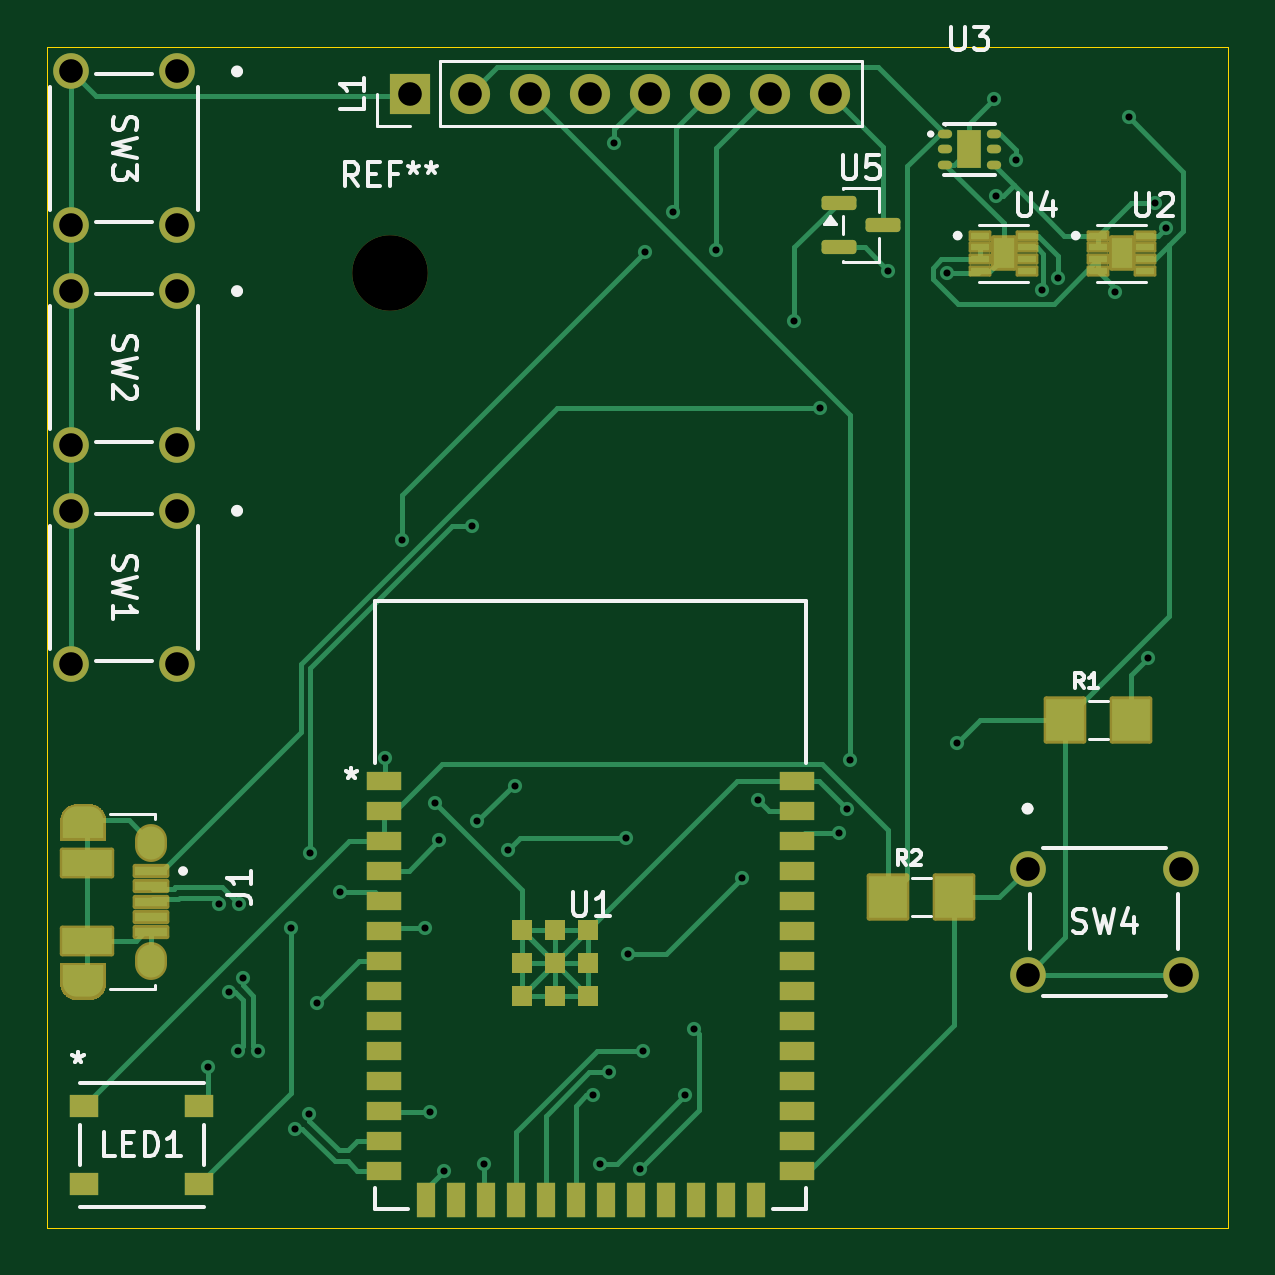
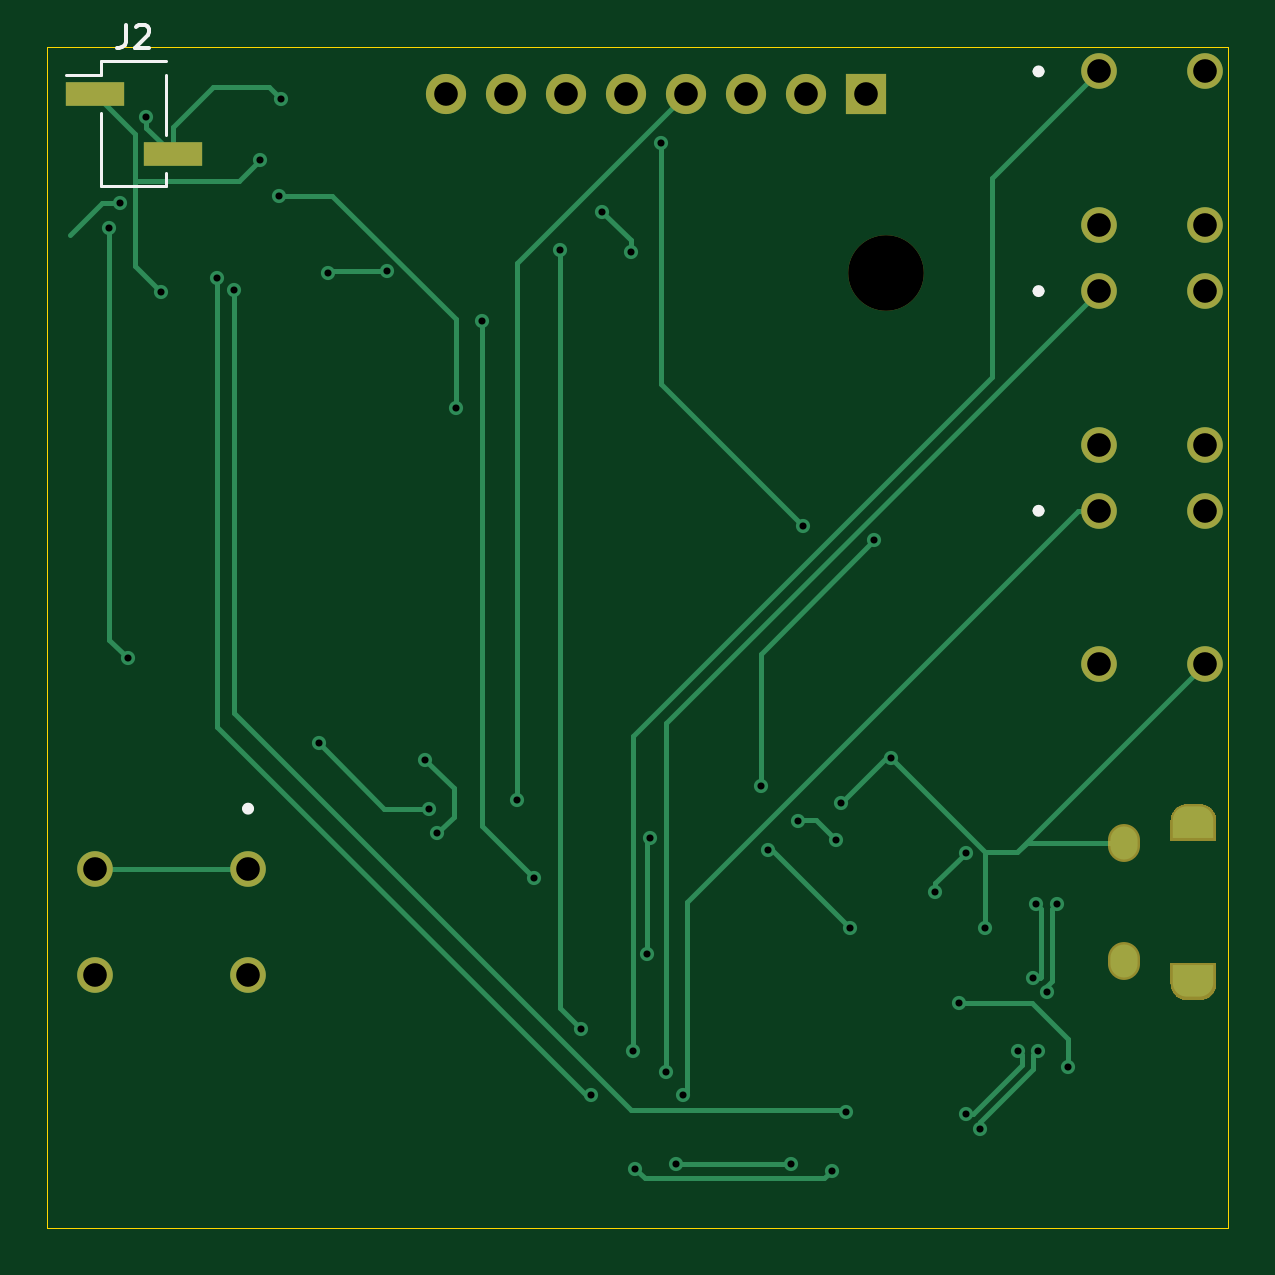
Circuit board: 11 layer files. Board 50.0 x 50.0 mm.
- bottom_copper: board-B_Cu.gbr (14386 bytes)
- bottom_mask: board-B_Mask.gbr (7928 bytes)
- paste: board-B_Paste.gbr (550 bytes)
- bottom_silk: board-B_Silkscreen.gbr (2268 bytes)
- outline: board-Edge_Cuts.gbr (604 bytes)
- top_copper: board-F_Cu.gbr (27489 bytes)
- top_mask: board-F_Mask.gbr (11658 bytes)
- paste: board-F_Paste.gbr (4474 bytes)
- top_silk: board-F_Silkscreen.gbr (21470 bytes)
- drill: board-NPTH.drl (340 bytes)
- drill: board-PTH.drl (1791 bytes)

=== bottom_copper: board-B_Cu.gbr (14386 bytes, source omitted) ===
=== bottom_mask: board-B_Mask.gbr (7928 bytes, source omitted) ===
=== paste: board-B_Paste.gbr ===
%TF.GenerationSoftware,KiCad,Pcbnew,10.0.3*%
%TF.CreationDate,2026-06-29T00:55:06-07:00*%
%TF.ProjectId,board,626f6172-642e-46b6-9963-61645f706362,rev?*%
%TF.SameCoordinates,Original*%
%TF.FileFunction,Paste,Bot*%
%TF.FilePolarity,Positive*%
%FSLAX46Y46*%
G04 Gerber Fmt 4.6, Leading zero omitted, Abs format (unit mm)*
G04 Created by KiCad (PCBNEW 10.0.3) date 2026-06-29 00:55:06*
%MOMM*%
%LPD*%
G01*
G04 APERTURE LIST*
%ADD10R,2.510000X1.000000*%
G04 APERTURE END LIST*
D10*
%TO.C,J2*%
X104000000Y-66000000D03*
X100690000Y-68540000D03*
%TD*%
M02*

=== bottom_silk: board-B_Silkscreen.gbr ===
%TF.GenerationSoftware,KiCad,Pcbnew,10.0.3*%
%TF.CreationDate,2026-06-29T00:55:06-07:00*%
%TF.ProjectId,board,626f6172-642e-46b6-9963-61645f706362,rev?*%
%TF.SameCoordinates,Original*%
%TF.FileFunction,Legend,Bot*%
%TF.FilePolarity,Positive*%
%FSLAX46Y46*%
G04 Gerber Fmt 4.6, Leading zero omitted, Abs format (unit mm)*
G04 Created by KiCad (PCBNEW 10.0.3) date 2026-06-29 00:55:06*
%MOMM*%
%LPD*%
G01*
G04 APERTURE LIST*
%ADD10C,0.150000*%
%ADD11C,0.254000*%
%ADD12C,0.120000*%
G04 APERTURE END LIST*
D10*
X102678333Y-63074819D02*
X102678333Y-63789104D01*
X102678333Y-63789104D02*
X102725952Y-63931961D01*
X102725952Y-63931961D02*
X102821190Y-64027200D01*
X102821190Y-64027200D02*
X102964047Y-64074819D01*
X102964047Y-64074819D02*
X103059285Y-64074819D01*
X102249761Y-63170057D02*
X102202142Y-63122438D01*
X102202142Y-63122438D02*
X102106904Y-63074819D01*
X102106904Y-63074819D02*
X101868809Y-63074819D01*
X101868809Y-63074819D02*
X101773571Y-63122438D01*
X101773571Y-63122438D02*
X101725952Y-63170057D01*
X101725952Y-63170057D02*
X101678333Y-63265295D01*
X101678333Y-63265295D02*
X101678333Y-63360533D01*
X101678333Y-63360533D02*
X101725952Y-63503390D01*
X101725952Y-63503390D02*
X102297380Y-64074819D01*
X102297380Y-64074819D02*
X101678333Y-64074819D01*
%TO.C,SW1*%
D11*
X64162104Y-83649998D02*
G75*
G02*
X63908104Y-83649998I-127000J0D01*
G01*
X63908104Y-83649998D02*
G75*
G02*
X64162104Y-83649998I127000J0D01*
G01*
%TO.C,SW3*%
X64162104Y-65049998D02*
G75*
G02*
X63908104Y-65049998I-127000J0D01*
G01*
X63908104Y-65049998D02*
G75*
G02*
X64162104Y-65049998I127000J0D01*
G01*
%TO.C,SW4*%
X97626998Y-96259999D02*
G75*
G02*
X97372998Y-96259999I-127000J0D01*
G01*
X97372998Y-96259999D02*
G75*
G02*
X97626998Y-96259999I127000J0D01*
G01*
%TO.C,SW2*%
X64162106Y-74349995D02*
G75*
G02*
X63908106Y-74349995I-127000J0D01*
G01*
X63908106Y-74349995D02*
G75*
G02*
X64162106Y-74349995I127000J0D01*
G01*
%TO.C,J2*%
D12*
X100965000Y-65190000D02*
X100965000Y-67730000D01*
X100965000Y-69350000D02*
X100965000Y-69920000D01*
X103725000Y-64620000D02*
X100965000Y-64620000D01*
X103725000Y-64620000D02*
X103725000Y-65190000D01*
X103725000Y-65190000D02*
X105195000Y-65190000D01*
X103725000Y-66810000D02*
X103725000Y-69920000D01*
X103725000Y-69920000D02*
X100965000Y-69920000D01*
%TD*%
M02*

=== outline: board-Edge_Cuts.gbr ===
%TF.GenerationSoftware,KiCad,Pcbnew,10.0.3*%
%TF.CreationDate,2026-06-29T00:55:06-07:00*%
%TF.ProjectId,board,626f6172-642e-46b6-9963-61645f706362,rev?*%
%TF.SameCoordinates,Original*%
%TF.FileFunction,Profile,NP*%
%FSLAX46Y46*%
G04 Gerber Fmt 4.6, Leading zero omitted, Abs format (unit mm)*
G04 Created by KiCad (PCBNEW 10.0.3) date 2026-06-29 00:55:06*
%MOMM*%
%LPD*%
G01*
G04 APERTURE LIST*
%TA.AperFunction,Profile*%
%ADD10C,0.050000*%
%TD*%
G04 APERTURE END LIST*
D10*
X56000000Y-64000000D02*
X106000000Y-64000000D01*
X106000000Y-114000000D01*
X56000000Y-114000000D01*
X56000000Y-64000000D01*
M02*

=== top_copper: board-F_Cu.gbr (27489 bytes, source omitted) ===
=== top_mask: board-F_Mask.gbr (11658 bytes, source omitted) ===
=== paste: board-F_Paste.gbr ===
%TF.GenerationSoftware,KiCad,Pcbnew,10.0.3*%
%TF.CreationDate,2026-06-29T00:55:06-07:00*%
%TF.ProjectId,board,626f6172-642e-46b6-9963-61645f706362,rev?*%
%TF.SameCoordinates,Original*%
%TF.FileFunction,Paste,Top*%
%TF.FilePolarity,Positive*%
%FSLAX46Y46*%
G04 Gerber Fmt 4.6, Leading zero omitted, Abs format (unit mm)*
G04 Created by KiCad (PCBNEW 10.0.3) date 2026-06-29 00:55:06*
%MOMM*%
%LPD*%
G01*
G04 APERTURE LIST*
G04 Aperture macros list*
%AMRoundRect*
0 Rectangle with rounded corners*
0 $1 Rounding radius*
0 $2 $3 $4 $5 $6 $7 $8 $9 X,Y pos of 4 corners*
0 Add a 4 corners polygon primitive as box body*
4,1,4,$2,$3,$4,$5,$6,$7,$8,$9,$2,$3,0*
0 Add four circle primitives for the rounded corners*
1,1,$1+$1,$2,$3*
1,1,$1+$1,$4,$5*
1,1,$1+$1,$6,$7*
1,1,$1+$1,$8,$9*
0 Add four rect primitives between the rounded corners*
20,1,$1+$1,$2,$3,$4,$5,0*
20,1,$1+$1,$4,$5,$6,$7,0*
20,1,$1+$1,$6,$7,$8,$9,0*
20,1,$1+$1,$8,$9,$2,$3,0*%
G04 Aperture macros list end*
%ADD10C,0.010000*%
%ADD11R,1.498600X0.812800*%
%ADD12R,0.812800X1.498600*%
%ADD13R,0.889000X0.889000*%
%ADD14RoundRect,0.033750X-0.346250X-0.101250X0.346250X-0.101250X0.346250X0.101250X-0.346250X0.101250X0*%
%ADD15R,1.244600X0.939800*%
%ADD16R,1.600000X1.800000*%
%ADD17O,0.607000X0.364000*%
%ADD18R,1.000000X1.600000*%
%ADD19R,1.350000X0.400000*%
%ADD20R,2.100000X1.100000*%
%ADD21RoundRect,0.150000X-0.587500X-0.150000X0.587500X-0.150000X0.587500X0.150000X-0.587500X0.150000X0*%
G04 APERTURE END LIST*
D10*
%TO.C,U4*%
X96205000Y-72340000D02*
X96765000Y-72340000D01*
X96765000Y-73160000D01*
X96205000Y-73160000D01*
X96205000Y-72340000D01*
G36*
X96765000Y-73160000D02*
G01*
X96205000Y-73160000D01*
X96205000Y-72340000D01*
X96765000Y-72340000D01*
X96765000Y-73160000D01*
G37*
%TO.C,U2*%
X101205000Y-72340000D02*
X101765000Y-72340000D01*
X101765000Y-73160000D01*
X101205000Y-73160000D01*
X101205000Y-72340000D01*
G36*
X101765000Y-73160000D02*
G01*
X101205000Y-73160000D01*
X101205000Y-72340000D01*
X101765000Y-72340000D01*
X101765000Y-73160000D01*
G37*
%TD*%
D11*
%TO.C,U1*%
X70250000Y-95080000D03*
X70250000Y-96350000D03*
X70250000Y-97620000D03*
X70250000Y-98890000D03*
X70250000Y-100160000D03*
X70250000Y-101430000D03*
X70250000Y-102700000D03*
X70250000Y-103970000D03*
X70250000Y-105240000D03*
X70250000Y-106510000D03*
X70250000Y-107780000D03*
X70250000Y-109050000D03*
X70250000Y-110320000D03*
X70250000Y-111590000D03*
D12*
X72015000Y-112840000D03*
X73285000Y-112840000D03*
X74555000Y-112840000D03*
X75825000Y-112840000D03*
X77095000Y-112840000D03*
X78365000Y-112840000D03*
X79635000Y-112840000D03*
X80905000Y-112840000D03*
X82175000Y-112840000D03*
X83445000Y-112840000D03*
X84715000Y-112840000D03*
X85985000Y-112840000D03*
D11*
X87750000Y-111590000D03*
X87750000Y-110320000D03*
X87750000Y-109050000D03*
X87750000Y-107780000D03*
X87750000Y-106510000D03*
X87750000Y-105240000D03*
X87750000Y-103970000D03*
X87750000Y-102700000D03*
X87750000Y-101430000D03*
X87750000Y-100160000D03*
X87750000Y-98890000D03*
X87750000Y-97620000D03*
X87750000Y-96350000D03*
X87750000Y-95080000D03*
D13*
X77500000Y-102800000D03*
X76100000Y-101400000D03*
X76100000Y-102800000D03*
X76100000Y-104200000D03*
X77500000Y-104200000D03*
X78900000Y-104200000D03*
X78900000Y-102800000D03*
X78900000Y-101400000D03*
X77500000Y-101400000D03*
%TD*%
D14*
%TO.C,U4*%
X95500000Y-72000000D03*
X95500000Y-72500000D03*
X95500000Y-73000000D03*
X95500000Y-73500000D03*
X97470000Y-73500000D03*
X97470000Y-73000000D03*
X97470000Y-72500000D03*
X97470000Y-72000000D03*
%TD*%
D15*
%TO.C,LED1*%
X57561600Y-108850001D03*
X57561600Y-112149999D03*
X62438400Y-112149999D03*
X62438400Y-108850001D03*
%TD*%
D16*
%TO.C,R1*%
X99100000Y-92500000D03*
X101900000Y-92500000D03*
%TD*%
D14*
%TO.C,U2*%
X100500000Y-72000000D03*
X100500000Y-72500000D03*
X100500000Y-73000000D03*
X100500000Y-73500000D03*
X102470000Y-73500000D03*
X102470000Y-73000000D03*
X102470000Y-72500000D03*
X102470000Y-72000000D03*
%TD*%
D17*
%TO.C,U3*%
X94000000Y-67700000D03*
X94000000Y-68350000D03*
X94000000Y-69000000D03*
X96060000Y-69000000D03*
X96060000Y-68350000D03*
X96060000Y-67700000D03*
D18*
X95030000Y-68350000D03*
%TD*%
D19*
%TO.C,J1*%
X60374990Y-98900009D03*
X60375000Y-99549990D03*
X60374999Y-100200002D03*
X60375006Y-100850012D03*
X60374999Y-101500002D03*
D20*
X57700000Y-98550001D03*
X57699999Y-101850001D03*
%TD*%
D16*
%TO.C,R2*%
X91600000Y-100000000D03*
X94400000Y-100000000D03*
%TD*%
D21*
%TO.C,U5*%
X89500000Y-70600000D03*
X89500000Y-72500000D03*
X91375000Y-71550000D03*
%TD*%
M02*

=== top_silk: board-F_Silkscreen.gbr (21470 bytes, source omitted) ===
=== drill: board-NPTH.drl ===
M48
; DRILL file KiCad 10.0.3 date 2026-06-29T00:55:02
; FORMAT={-:-/ absolute / metric / decimal}
; #@! TF.CreationDate,2026-06-29T00:55:02-07:00
; #@! TF.GenerationSoftware,Kicad,Pcbnew,10.0.3
; #@! TF.FileFunction,NonPlated,1,2,NPTH
FMAT,2
METRIC
; #@! TA.AperFunction,NonPlated,NPTH,ComponentDrill
T1C3.200
%
G90
G05
T1
X70.5Y-73.6
M30

=== drill: board-PTH.drl ===
M48
; DRILL file KiCad 10.0.3 date 2026-06-29T00:55:02
; FORMAT={-:-/ absolute / metric / decimal}
; #@! TF.CreationDate,2026-06-29T00:55:02-07:00
; #@! TF.GenerationSoftware,Kicad,Pcbnew,10.0.3
; #@! TF.FileFunction,Plated,1,2,PTH
FMAT,2
METRIC
; #@! TA.AperFunction,Plated,PTH,ViaDrill
T1C0.300
; #@! TA.AperFunction,Plated,PTH,ComponentDrill
T2C0.750
; #@! TA.AperFunction,Plated,PTH,ComponentDrill
T3C1.000
; #@! TA.AperFunction,Plated,PTH,ComponentDrill
T4C1.000
%
G90
G05
T1
X62.8Y-107.2
X63.275Y-100.3
X63.674Y-104.042
X64.075Y-106.5
X64.125Y-100.3
X64.276Y-103.441
X64.925Y-106.5
X66.3Y-101.3
X66.499Y-109.801
X67.101Y-109.199
X67.124Y-98.124
X67.4Y-104.5
X68.4Y-99.8
X70.3Y-94.1
X71.0Y-84.9
X72.0Y-101.3
X72.2Y-109.1
X72.4Y-96.0
X72.6Y-97.6
X72.8Y-111.597
X74.0Y-84.3
X74.2Y-96.8
X74.5Y-111.3
X75.5Y-98.0
X75.8Y-95.3
X79.1Y-108.4
X79.4Y-111.3
X79.8Y-107.4
X80.0Y-68.1
X80.5Y-97.5
X80.6Y-102.4
X81.1Y-111.5
X81.2Y-106.5
X81.3Y-72.7
X82.5Y-71.0
X83.0Y-108.4
X83.4Y-105.6
X84.3Y-72.6
X85.4Y-99.2
X86.1Y-95.9
X87.6Y-75.6
X88.7Y-79.3
X89.5Y-97.3
X89.839Y-96.261
X90.0Y-94.2
X91.6Y-73.5
X94.1Y-73.6
X94.5Y-93.5
X96.1Y-66.2
X96.174Y-70.326
X97.0Y-68.8
X98.1Y-74.3
X98.8Y-73.8
X101.2Y-74.4
X101.8Y-67.0
X102.6Y-89.9
X102.9Y-70.6
X103.371Y-71.671
T3
X56.995Y-65.05
X56.995Y-83.65
X56.995Y-71.55
X56.995Y-90.15
X56.995Y-74.35
X56.995Y-80.85
X61.495Y-65.05
X61.495Y-83.65
X61.495Y-80.85
X61.495Y-71.55
X61.495Y-74.35
X61.495Y-90.15
X97.5Y-98.8
X97.5Y-103.3
X104.0Y-98.8
X104.0Y-103.3
T4
X71.34Y-66.0
X73.88Y-66.0
X76.42Y-66.0
X78.96Y-66.0
X81.5Y-66.0
X84.04Y-66.0
X86.58Y-66.0
X89.12Y-66.0
T2
G00X57.775Y-96.745
M15
G01X57.225Y-96.745
M16
G05
G00X57.775Y-103.655
M15
G01X57.225Y-103.655
M16
G05
G00X60.4Y-97.575
M15
G01X60.4Y-97.825
M16
G05
G00X60.4Y-102.575
M15
G01X60.4Y-102.825
M16
G05
M30
